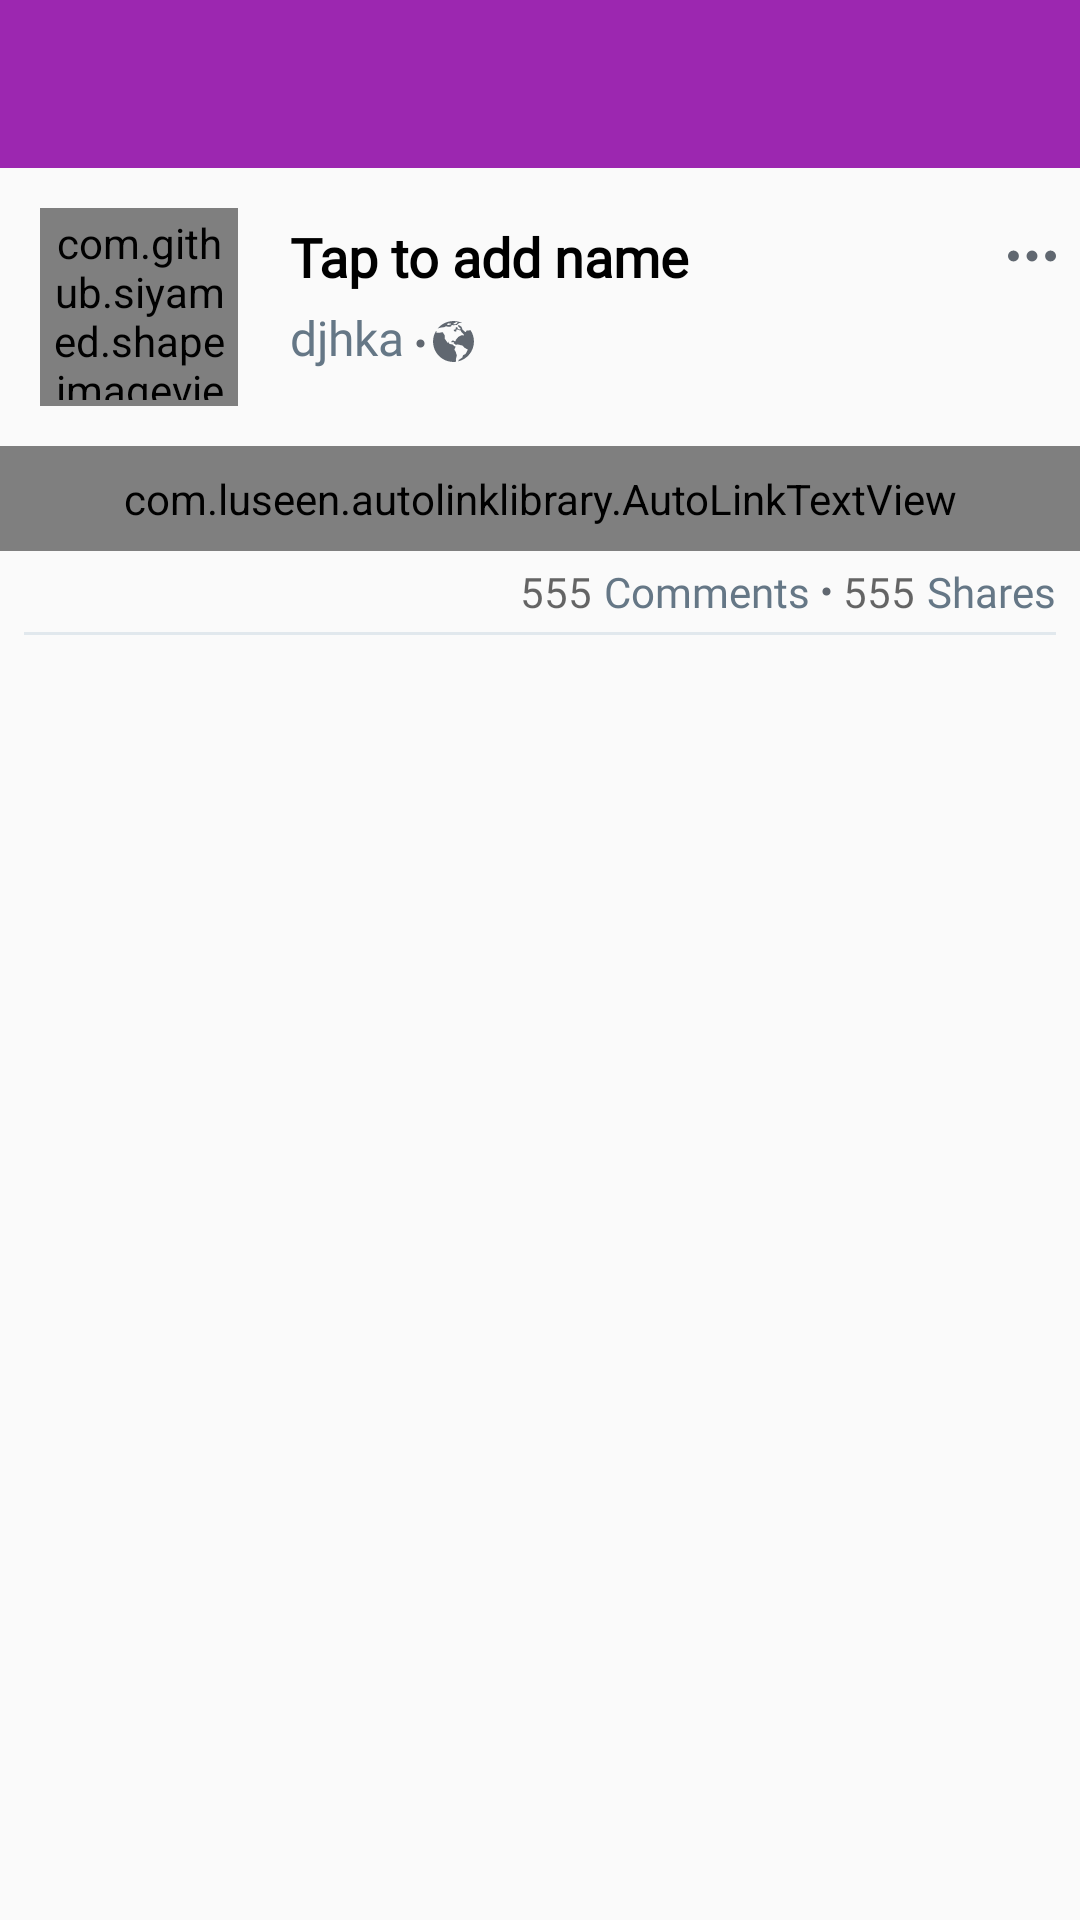

Here is an Android app screen rendered from its layout file. Give the layout XML and the strings, colors and styles it references.
<!-- AndroidManifest.xml: application theme AppTheme -->
<!-- res/layout/activity_facebook_with_text.xml -->
<?xml version="1.0" encoding="utf-8"?>
<RelativeLayout xmlns:android="http://schemas.android.com/apk/res/android"
    xmlns:app="http://schemas.android.com/apk/res-auto"
    xmlns:tools="http://schemas.android.com/tools"
    android:layout_width="match_parent"
    android:layout_height="match_parent"
    tools:context=".FacebookWithText">

    <android.support.v7.widget.Toolbar
        android:id="@+id/my_toolbar"
        android:layout_width="match_parent"
        android:layout_height="wrap_content"
        android:background="@color/colorPrimary"
        app:titleTextColor="@color/colorWhite"
        android:theme="@style/Base.ThemeOverlay.AppCompat.Dark.ActionBar"
        app:popupTheme="@style/MenuStyle"/>


    <ScrollView
        android:layout_width="fill_parent"
        android:layout_height="fill_parent"
        android:layout_below="@id/my_toolbar">

        <RelativeLayout
            android:layout_width="match_parent"
            android:layout_height="wrap_content">


            <RelativeLayout
                android:id="@+id/headPart"
                android:orientation="horizontal"
                android:layout_width="match_parent"
                android:layout_height="wrap_content">

                <LinearLayout
                    android:id="@+id/linearLayoutForImage"
                    android:layout_width="wrap_content"
                    android:layout_height="wrap_content"
                    android:layout_alignParentTop="true">
                    <com.github.siyamed.shapeimageview.CircularImageView
                        android:id="@+id/profilePic"
                        android:layout_width="66dp"
                        android:layout_height="66dp"
                        android:adjustViewBounds="true"
                        android:padding="2dp"
                        android:src="@drawable/ic_add_icon"
                        android:layout_margin="13.2dp"/>

                </LinearLayout>

                <LinearLayout
                    android:id="@+id/layoutForName"
                    android:layout_width="wrap_content"
                    android:layout_height="match_parent"
                    android:orientation="vertical"
                    android:layout_alignParentTop="true"
                    android:layout_toEndOf="@id/linearLayoutForImage">
                    <LinearLayout
                        android:layout_width="wrap_content"
                        android:layout_height="wrap_content">

                        <TextView
                            android:id="@+id/name"
                            android:layout_width="wrap_content"
                            android:layout_height="wrap_content"
                            android:layout_marginTop="13.2dp"
                            android:fontFamily="@font/roboto"
                            android:padding="4dp"
                            android:text="@string/name"
                            android:textColor="#000"
                            android:textSize="18sp"
                            android:textStyle="bold" />
                    </LinearLayout>

                    <RelativeLayout
                        android:layout_width="wrap_content"
                        android:layout_height="match_parent"
                        android:orientation="horizontal"
                        android:gravity="center_vertical">

                        <TextView
                            android:id="@+id/dateAndTime"
                            android:layout_width="wrap_content"
                            android:layout_height="wrap_content"
                            android:layout_alignParentStart="true"
                            android:layout_centerInParent="true"
                            android:fontFamily="@font/roboto"
                            android:paddingStart="4dp"
                            android:paddingEnd="4dp"
                            android:paddingBottom="4dp"
                            android:text="djhka"
                            android:textColor="@color/colorGrey"
                            android:textSize="16sp" />
                        <ImageView
                            android:id="@+id/dotAfterDateTime"
                            android:layout_width="wrap_content"
                            android:layout_toEndOf="@id/dateAndTime"
                            android:layout_height="match_parent"
                            android:layout_centerInParent="true"
                            android:src="@drawable/ic_single_dot_icon"/>

                        <ImageView
                            android:id="@+id/postPrivacy"
                            android:layout_width="wrap_content"
                            android:layout_toEndOf="@id/dotAfterDateTime"
                            android:layout_height="match_parent"
                            android:layout_centerInParent="true"
                            android:src="@drawable/ic_world_icon"
                            android:paddingBottom="4dp"
                            android:paddingEnd="2dp"
                            android:paddingStart="2dp"
                            android:paddingTop="3dp"/>
                    </RelativeLayout>

                </LinearLayout>
                <LinearLayout
                    android:layout_alignParentEnd="true"
                    android:layout_width="wrap_content"
                    android:layout_height="wrap_content">
                    <ImageView
                        android:layout_marginTop="13.2dp"
                        android:padding="8dp"
                        android:layout_width="wrap_content"
                        android:layout_height="wrap_content"
                        android:src="@drawable/ic_horizontal_dots_icon"
                        android:contentDescription="@string/drop_down" />
                </LinearLayout>
            </RelativeLayout>


            <LinearLayout
                android:id="@+id/editPart"
                android:layout_width="match_parent"
                android:layout_height="wrap_content"
                android:layout_below="@id/headPart">

                <com.luseen.autolinklibrary.AutoLinkTextView
                    android:id="@+id/body"
                    android:layout_width="match_parent"
                    android:layout_height="wrap_content"
                    android:fontFamily="@font/roboto"
                    android:hint="@string/content"
                    android:maxLength="280"
                    android:padding="8dp"
                    android:textColor="@color/colorBlack"
                    android:textSize="18sp" />

            </LinearLayout>

            <RelativeLayout
                android:id="@+id/linearLayoutRL"
                android:layout_width="match_parent"
                android:layout_height="wrap_content"
                android:orientation="horizontal"
                android:paddingTop="4dp"
                android:paddingBottom="4dp"
                android:layout_below="@id/editPart">

                <TextView
                    android:id="@+id/textViewComments"
                    android:layout_width="wrap_content"
                    android:layout_height="match_parent"
                    android:layout_toStartOf="@id/commentsText"
                    android:fontFamily="@font/roboto"
                    android:hint="@string/SampleNumber"
                    android:paddingStart="4dp"
                    android:paddingEnd="2dp"
                    android:textColor="@color/colorBlack"
                    android:textSize="14sp" />

                <TextView
                    android:id="@+id/commentsText"
                    android:layout_width="wrap_content"
                    android:layout_height="match_parent"
                    android:layout_toStartOf="@id/dotAfterComments"
                    android:fontFamily="@font/roboto"
                    android:paddingStart="2dp"
                    android:paddingEnd="4dp"
                    android:text="@string/comments"
                    android:textColor="@color/colorGrey"
                    android:textSize="14sp" />

                <ImageView
                    android:id="@+id/dotAfterComments"
                    android:layout_width="wrap_content"
                    android:layout_toStartOf="@id/textViewShares"
                    android:layout_height="match_parent"
                    android:layout_centerInParent="true"
                    android:src="@drawable/ic_single_dot_icon"/>

                <TextView
                    android:id="@+id/textViewShares"
                    android:layout_width="wrap_content"
                    android:layout_height="match_parent"
                    android:layout_toStartOf="@id/sharesText"
                    android:fontFamily="@font/roboto"
                    android:hint="@string/SampleNumber"
                    android:paddingStart="4dp"
                    android:paddingEnd="2dp"
                    android:textColor="@color/colorBlack"
                    android:textSize="14sp" />

                <TextView
                    android:id="@+id/sharesText"
                    android:layout_width="wrap_content"
                    android:layout_height="match_parent"
                    android:layout_alignParentEnd="true"
                    android:fontFamily="@font/roboto"
                    android:paddingStart="2dp"
                    android:paddingEnd="8dp"
                    android:text="@string/shares"
                    android:textColor="@color/colorGrey"
                    android:textSize="14sp" />
            </RelativeLayout>

            <View
                android:id="@+id/reTweetView"
                android:layout_width="match_parent"
                android:layout_height="1dp"
                android:layout_marginLeft="8dp"
                android:layout_marginRight="8dp"
                android:background="@color/colorExtraLightGray"
                android:layout_below="@id/linearLayoutRL"/>





        </RelativeLayout>

    </ScrollView>


</RelativeLayout>
<!-- resources referenced by this layout -->
<resources>
  <color name="colorBlack">#000</color>
  <color name="colorExtraLightGray">#E1E8ED</color>
  <color name="colorGrey">#657786</color>
  <color name="colorPrimary">#9C27B0</color>
  <color name="colorWhite">#ffffff</color>
  <!-- drawable ic_add_icon (drawable-anydpi) -->
  <vector xmlns:android="http://schemas.android.com/apk/res/android"
      android:width="24dp"
      android:height="24dp"
      android:viewportWidth="24"
      android:viewportHeight="24"
      android:tint="#DEDEDE">
      <path
          android:fillColor="#FF000000"
          android:pathData="M19,13h-6v6h-2v-6H5v-2h6V5h2v6h6v2z"/>
  </vector>
  <!-- drawable ic_horizontal_dots_icon (drawable-anydpi) -->
  <vector xmlns:android="http://schemas.android.com/apk/res/android"
      android:width="16dp"
      android:height="16dp"
      android:viewportWidth="612"
      android:viewportHeight="612"
      android:tint="#606770">
    <path
        android:fillColor="#FF000000"
        android:pathData="M69.545,306m-69.545,0a69.545,69.545 0,1 1,139.09 0a69.545,69.545 0,1 1,-139.09 0"/>
    <path
        android:fillColor="#FF000000"
        android:pathData="M306,306m-69.545,0a69.545,69.545 0,1 1,139.09 0a69.545,69.545 0,1 1,-139.09 0"/>
    <path
        android:fillColor="#FF000000"
        android:pathData="M542.455,306m-69.545,0a69.545,69.545 0,1 1,139.09 0a69.545,69.545 0,1 1,-139.09 0"/>
  </vector>
  <!-- drawable ic_single_dot_icon (drawable-anydpi) -->
  <vector xmlns:android="http://schemas.android.com/apk/res/android"
      android:width="3dp"
      android:height="3dp"
      android:viewportWidth="563.2"
      android:viewportHeight="563.2"
      android:tint="#606770">
    <group android:translateX="25.6"
        android:translateY="25.6">
      <path
          android:fillColor="#FF000000"
          android:pathData="M256,0C114.837,0 0,114.837 0,256s114.837,256 256,256s256,-114.837 256,-256S397.163,0 256,0z"/>
    </group>
  </vector>
  <!-- drawable ic_world_icon: vector/xml drawable (drawable-anydpi, 2102 chars, omitted) -->
  <string name="SampleNumber">555</string>
  <string name="comments">Comments</string>
  <string name="content">Tap to Enter Text</string>
  <string name="drop_down">Drop Down Menu</string>
  <string name="name">Tap to add name</string>
  <string name="shares">Shares</string>
  <style name="MenuStyle" parent="Theme.AppCompat.Light">
          <item name="android:background">@android:color/white</item>
      </style>
  <style name="AppTheme" parent="Theme.AppCompat.Light.NoActionBar">
          <item name="colorPrimary">@color/colorPrimary</item>
          <item name="colorPrimaryDark">@color/colorPrimaryDark</item>
          <item name="colorAccent">@color/colorAccent</item>
      </style>
  <color name="colorPrimaryDark">#6D1B7B</color>
  <color name="colorAccent">#D500F9</color>
</resources>
